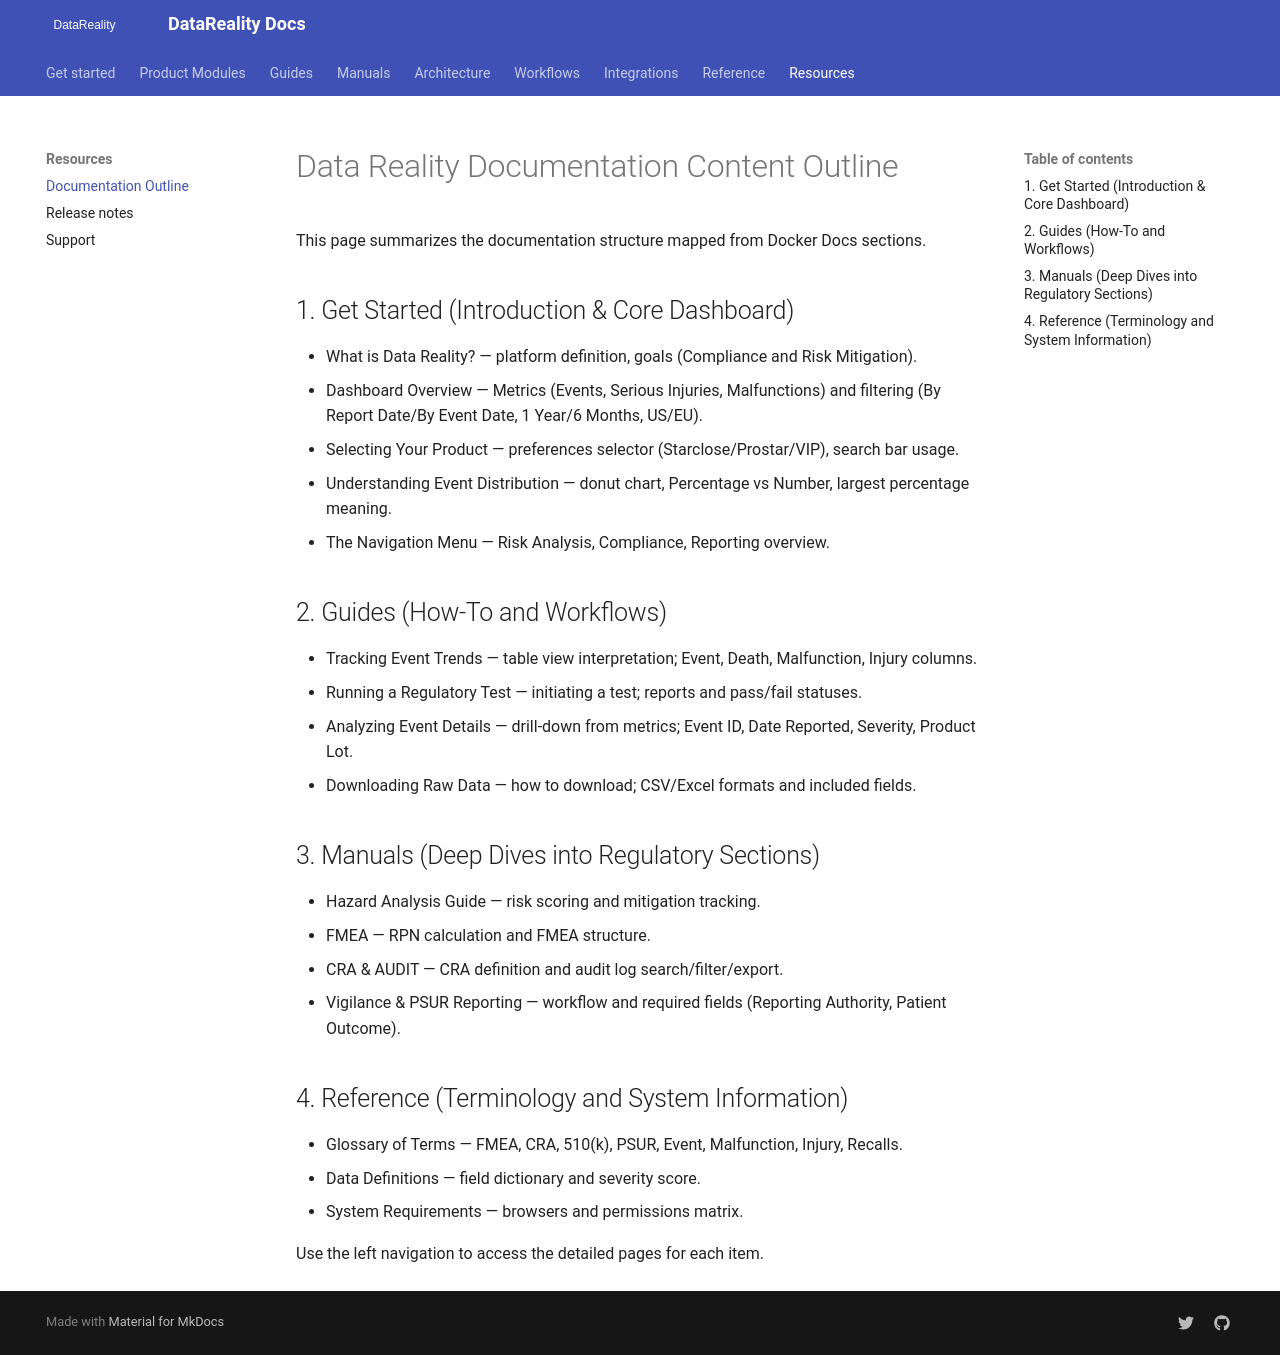

repository: shama-omg123/datareality-docs · page: outline/index.html · generator: mkdocs

# Data Reality Documentation Content Outline

This page summarizes the documentation structure mapped from Docker Docs sections.

## 1. Get Started (Introduction & Core Dashboard)

- What is Data Reality? — platform definition, goals (Compliance and Risk Mitigation).
- Dashboard Overview — Metrics (Events, Serious Injuries, Malfunctions) and filtering (By Report Date/By Event Date, 1 Year/6 Months, US/EU).
- Selecting Your Product — preferences selector (Starclose/Prostar/VIP), search bar usage.
- Understanding Event Distribution — donut chart, Percentage vs Number, largest percentage meaning.
- The Navigation Menu — Risk Analysis, Compliance, Reporting overview.

## 2. Guides (How‑To and Workflows)

- Tracking Event Trends — table view interpretation; Event, Death, Malfunction, Injury columns.
- Running a Regulatory Test — initiating a test; reports and pass/fail statuses.
- Analyzing Event Details — drill‑down from metrics; Event ID, Date Reported, Severity, Product Lot.
- Downloading Raw Data — how to download; CSV/Excel formats and included fields.

## 3. Manuals (Deep Dives into Regulatory Sections)

- Hazard Analysis Guide — risk scoring and mitigation tracking.
- FMEA — RPN calculation and FMEA structure.
- CRA & AUDIT — CRA definition and audit log search/filter/export.
- Vigilance & PSUR Reporting — workflow and required fields (Reporting Authority, Patient Outcome).

## 4. Reference (Terminology and System Information)

- Glossary of Terms — FMEA, CRA, 510(k), PSUR, Event, Malfunction, Injury, Recalls.
- Data Definitions — field dictionary and severity score.
- System Requirements — browsers and permissions matrix.

Use the left navigation to access the detailed pages for each item.
